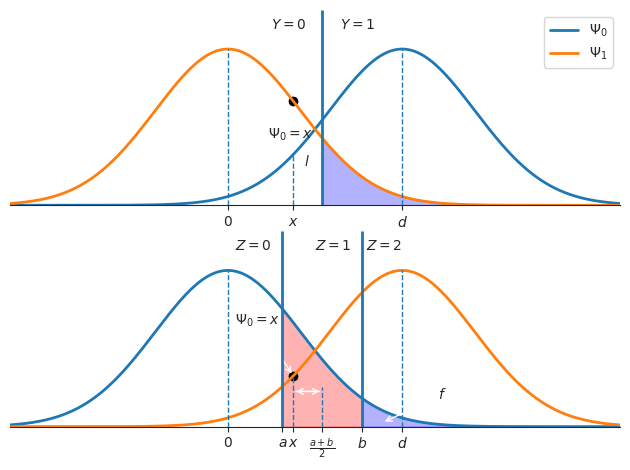

Write the Python code that produced this figure.
import numpy as np
from scipy.stats import norm
import matplotlib.pyplot as plt
import seaborn as sb
sb.set_style('white')

d = 2.4
c = 0.4
psi = np.linspace(-3, 3+d, 10000)
first = norm.pdf(psi, 0, 1)
second = norm.pdf(psi, d, 1)
x = 0.9
k = x + c


def find_nearest(array, value):
    idx = (np.abs(array - value)).argmin()
    return array[idx]


plt.subplot(211)
plt.plot([x], norm.pdf(x, 0, 1), 'ko')
plt.vlines(k, 0, first.max()*1.25, linewidth=2, zorder=10)
plt.vlines(x, 0, norm.pdf(x, d, 1), linestyles='dashed', zorder=10, linewidth=1)
plt.vlines([0, d], 0, first.max(), linestyles='dashed', zorder=10, linewidth=1)
plt.plot(psi, second, label='$\Psi_{0}$', linewidth=2)
plt.plot(psi, first, label='$\Psi_{1}$', linewidth=2)
z = np.linspace(k, 3+d, 10000)
# plt.fill_between(z, norm.pdf(z, 0, 1), norm.pdf(z, d, 1), alpha=0.3, color='g')
plt.fill_between(z, np.zeros(z.size), norm.pdf(z, 0, 1), alpha=0.3, color='b')
plt.gca().spines['left'].set_visible(False)
plt.gca().spines['right'].set_visible(False)
plt.gca().spines['top'].set_visible(False)
plt.gca().yaxis.set_ticks_position('none')
plt.gca().xaxis.set_ticks_position('bottom')
plt.gca().set_yticks([])
plt.gca().set_xticks([0, x, d])
plt.gca().set_xticklabels(['$0$', '$x$', '$d$'])
plt.xlim(-3, 3+d)
plt.ylim(0, norm.pdf(z, d, 1).max()*1.25)
plt.text((x + k)/2. - 0.05, 0.1, '$l$')
plt.text(x-0.35, 0.17, r'$\Psi_0=x$')
plt.gca().annotate(
    "",
    xy=(x, 0.09), xycoords='data',
    xytext=(k, 0.09), textcoords='data',
    arrowprops=dict(arrowstyle="->",
    connectionstyle="arc3")
    )
plt.gca().annotate(
    "",
    xy=(k, 0.09), xycoords='data',
    xytext=(x, 0.09), textcoords='data',
    arrowprops=dict(arrowstyle="->",
    connectionstyle="arc3")
    )
plt.text(k + 0.25, 0.45, '$Y=1$')
# plt.gca().annotate(
#     "",
#     xy=(d+0.5, 0.475), xycoords='data',
#     xytext=(d-0.1, 0.475), textcoords='data',
#     arrowprops=dict(arrowstyle="->",
#     connectionstyle="arc3")
#     )
# plt.gca().annotate(
#     "",
#     xy=(d/2.-0.5-0.5, 0.475), xycoords='data',
#     xytext=(d/2.+0.1-0.5, 0.475), textcoords='data',
#     arrowprops=dict(arrowstyle="->",
#     connectionstyle="arc3")
#     )
plt.text(k - 0.7, 0.45, '$Y=0$')
plt.legend()

u = 1.1
a = x + c - (u/2.)
b = x + c + (u/2.)
plt.subplot(212)
plt.plot([x], norm.pdf(x, d, 1), 'ko')
plt.vlines([a,b], 0, first.max()*1.25, linewidth=2, zorder=10)
plt.vlines([x], 0, norm.pdf(x, d, 1), linestyles='dashed', zorder=10, linewidth=1)
plt.vlines([k], 0, 0.1, linestyles='dashed', zorder=10, linewidth=1)
plt.vlines([0, d], 0, first.max(), linestyles='dashed', zorder=10, linewidth=1)
plt.plot(psi, first, label='$\Psi_{0}$', linewidth=2)
plt.plot(psi, second, label='$\Psi_{1}$', linewidth=2)

z = np.linspace(b, 3+d, 10000)
plt.fill_between(z, np.zeros(z.size), norm.pdf(z, 0, 1), alpha=0.3, color='b')
plt.gca().spines['left'].set_visible(False)
plt.gca().spines['right'].set_visible(False)
plt.gca().spines['top'].set_visible(False)
plt.gca().yaxis.set_ticks_position('none')
plt.gca().xaxis.set_ticks_position('bottom')
plt.gca().set_yticks([])
plt.gca().set_xticks([0, x, (a+b)/2., d, a, b])
plt.gca().set_xticklabels(['$0$', '$x$', r'$\frac{a+b}{2}$', '$d$', '$a$', '$b$'])
plt.xlim(-3, 3+d)
plt.ylim(0, norm.pdf(z, d, 1).max()*1.25)
# plt.text((x + k)/2. - 0.05, 0.1, '$l$')
# plt.text(x-0.8, 0.17, r'$\Psi_0=x$')
plt.gca().annotate(
    r'$\Psi_0=x$',
    xy=(x, norm.pdf(x,d,1)), xycoords='data',
    xytext=(x-0.8, 0.26), textcoords='data',
    arrowprops=dict(arrowstyle="->",
    connectionstyle="arc3")
    )
plt.gca().annotate(
    "",
    xy=(x, 0.09), xycoords='data',
    xytext=(k, 0.09), textcoords='data',
    arrowprops=dict(arrowstyle="->",
    connectionstyle="arc3")
    )
plt.gca().annotate(
    "",
    xy=(k, 0.09), xycoords='data',
    xytext=(x, 0.09), textcoords='data',
    arrowprops=dict(arrowstyle="->",
    connectionstyle="arc3")
    )
plt.text(k + 0.6, 0.45, '$Z=2$')
#
# u = 1.1
# a = d/2. + c - (u/2.)
# b = d/2. + c + (u/2.)
# plt.subplot(212)
# plt.vlines([a, b], 0, norm.pdf(psi, d, 1).max()*1.25, linewidth=2, zorder=10)
# plt.vlines([0, d/2., d/2.+c, d], 0, norm.pdf(psi, d, 1).max(), linestyles='dashed', zorder=10, linewidth=1)
# plt.plot(psi, first, label='$\Psi_{X=0}$', linewidth=2)
# plt.plot(psi, second, label='$\Psi_{X=1}$', linewidth=2)
# x = np.linspace(b, 3+d, 10000)
# plt.fill_between(x, norm.pdf(x, 0, 1), norm.pdf(x, d, 1), alpha=0.3, color='g')
# plt.fill_between(x, np.zeros(x.size), norm.pdf(x, 0, 1), alpha=0.3, color='b')
y = np.linspace(a, b, 10000)
plt.fill_between(y, np.zeros(y.size), norm.pdf(y, 0, 1), alpha=0.3, color='r')
# plt.gca().spines['left'].set_visible(False)
# plt.gca().spines['right'].set_visible(False)
# plt.gca().spines['top'].set_visible(False)
# plt.gca().yaxis.set_ticks_position('none')
# plt.gca().xaxis.set_ticks_position('bottom')
# plt.gca().set_yticks([])
# plt.gca().set_xticks([0, d/2., a, b, d, k])
# plt.gca().set_xticklabels(['$0$', r'$\frac{d}{2}$','$a$', '$b$', '$d$', r'$\frac{a+b}{2}$'])
plt.gca().annotate(
    "$f$",
    xy=((b+d)/2., 0.01), xycoords='data',
    xytext=(d+0.5, 0.07), textcoords='data',
    arrowprops=dict(arrowstyle="->",
    connectionstyle="arc3")
    )
# plt.xlim(-3, 3+d)
# plt.ylim(0, norm.pdf(x, d, 1).max()*1.25)
# plt.text((d/2. + k)/2. - 0.05, 0.31, '$c$')
# plt.gca().annotate(
#     "",
#     xy=(d/2., 0.3), xycoords='data',
#     xytext=(k, 0.3), textcoords='data',
#     arrowprops=dict(arrowstyle="->",
#     connectionstyle="arc3")
#     )
# plt.gca().annotate(
#     "",
#     xy=(k, 0.3), xycoords='data',
#     xytext=(d/2., 0.3), textcoords='data',
#     arrowprops=dict(arrowstyle="->",
#     connectionstyle="arc3")
#     )
# plt.text((d/2. + k)/2. - 0.05, 0.4, '$u$')
# plt.gca().annotate(
#     "",
#     xy=(a, 0.4), xycoords='data',
#     xytext=(b, 0.4), textcoords='data',
#     arrowprops=dict(arrowstyle="->",
#     connectionstyle="arc3")
#     )
# plt.gca().annotate(
#     "",
#     xy=(b, 0.4), xycoords='data',
#     xytext=(a, 0.4), textcoords='data',
#     arrowprops=dict(arrowstyle="->",
#     connectionstyle="arc3")
#     )
# plt.text(k + 0.25+0.3, 0.45, '$Y=2$')
# plt.gca().annotate(
#     "",
#     xy=(d+0.5+0.3, 0.475), xycoords='data',
#     xytext=(d-0.1, 0.475), textcoords='data',
#     arrowprops=dict(arrowstyle="->",
#     connectionstyle="arc3")
#     )
# plt.gca().annotate(
#     "",
#     xy=(d/2.-0.5-0.5-0.5, 0.475), xycoords='data',
#     xytext=(d/2.+0.1-0.5+0.5, 0.475), textcoords='data',
#     arrowprops=dict(arrowstyle="->",
#     connectionstyle="arc3")
#     )
plt.text(k - 0.7-0.5, 0.45, '$Z=0$')
plt.text(d/2, 0.45, '$Z=1$')
plt.tight_layout(w_pad=0.1, h_pad=0.1)
plt.savefig('tmp.pdf', dpi=300)


